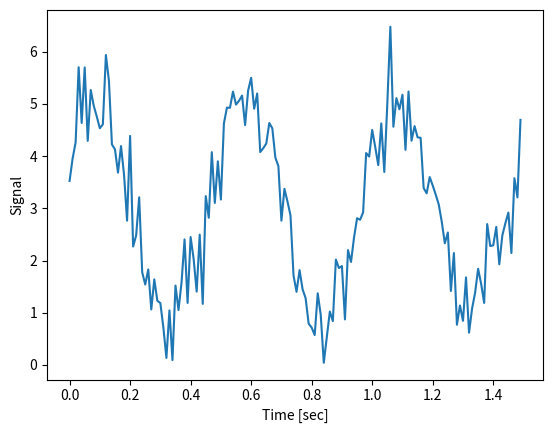

Reproduce this figure in Python.
"""
This module offeres an example of a good Python documentation style.

"""

# author:   Thomas Haslwanter
# date:     17-Sept-2019
# ver:      0.1

# Import the required packages
import numpy as np
import matplotlib.pyplot as plt
import pandas as pd


def show_sine(amp=1,  freq=1, cycles=2, rate=100):
    """
    This function calculates and returns a noisy sine wave.
    The parameters offset, phase, and noise_amp are hardcoded.
    
    Parameters
    ----------
    amp : float
        Amplitude of the sine-wave
    freq : float
        Frequency of the sine-wave [Hz]
    cycles : float
        Number of oscillation cycles
    rate :  float
        Sample rate [Hz]

    Returns
    -------
    t : vector (N,) 
        Time base of the sine-wave [s]
    sine : vector (N,)    
        Noisy sine signal

    Example
    -------
    doc_demo.show_sine(amp=2, cyles=3)
    
    Notes
    -----

    .. math::
        signal = offset + amp * sin(\\omega*t + \\Delta) + noise\\_amp*\\mathcal{N}
    
    """
    
    # Set the parameters for a sine wave
    offset = 3
    delta = np.deg2rad(30)
    noise_amp = 0.5
    
    # Calculate the sine-values
    dt = 1/rate
    omega = 2*np.pi*freq
    
    t = np.arange(0, cycles/freq, dt)
    x = offset + amp * np.sin(omega*t + delta) + noise_amp * np.random.randn(len(t))
    
    plt.plot(t,x)    
    plt.xlabel('Time [sec]')    
    plt.ylabel('Signal')    
    
    plt.show()
    
    return (t, x)    

if __name__ == '__main__':
    t, val = show_sine(amp = 2, freq = 2, cycles=3)